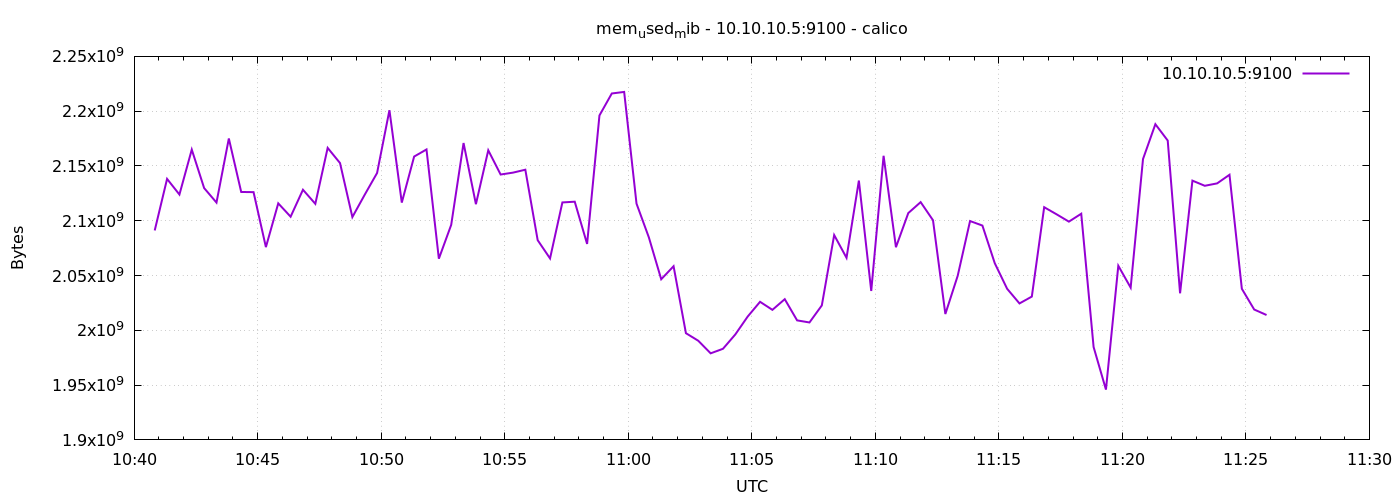

The data file committed next to this chart (first rows):
1776768050	2091139072
1776768080	2138185728
1776768110	2123931648
1776768140	2164916224
1776768170	2129821696
1776768200	2116587520
1776768230	2175062016
1776768260	2126262272
1776768290	2126106624
1776768320	2075934720
1776768350	2115870720
1776768380	2103689216
1776768410	2128281600
1776768440	2115452928
1776768470	2166484992
1776768500	2152640512
1776768530	2103361536
1776768560	2123771904
1776768590	2143576064
1776768620	2200883200
1776768650	2116558848
1776768680	2158596096
1776768710	2165059584
1776768740	2065362944
1776768770	2096246784
1776768800	2170937344
1776768830	2115112960
1776768860	2164281344
1776768890	2142183424
1776768920	2143907840
1776768950	2146570240
1776768980	2082254848
1776769010	2065600512
1776769040	2116714496
1776769070	2117386240
1776769100	2078842880
1776769130	2196099072
1776769160	2216140800
1776769190	2217566208
1776769220	2115633152
1776769250	2084786176
1776769280	2046615552
1776769310	2058493952
1776769340	1997373440
1776769370	1990463488
1776769400	1979002880
1776769430	1983164416
1776769460	1996283904
1776769490	2012569600
1776769520	2026024960
1776769550	2018689024
1776769580	2028417024
1776769610	2009075712
1776769640	2007171072
1776769670	2022727680
1776769700	2086928384
1776769730	2066178048
1776769760	2136670208
1776769790	2035924992
1776769820	2159276032
1776769850	2075840512
... 30 more rows
